Run: headless pygame with SDL's dummy video driver; simulated clock (each Clock.tick advances the game by its frame time, no real sleeping); random seed 0; keys injected as events and as key.get_pressed() state; no mouse input.
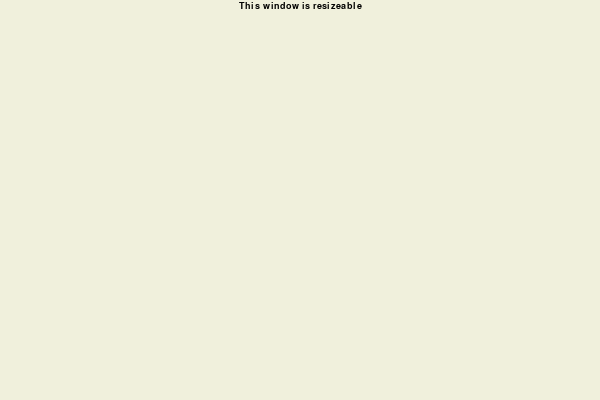
Frame 1 of 4 · flips 1–60 · no input
Frame 2 of 4 · flips 61–180 · tapped SPACE, RETURN · held RIGHT (→), D · screen unchanged from frame 1, image omitted
Frame 3 of 4 · flips 181–300 · held DOWN (↓), S · screen unchanged from frame 2, image omitted
Frame 4 of 4 · flips 301–420 · held LEFT (←), A, UP (↑), W · screen unchanged from frame 3, image omitted

The pygame program that drew these frames:

import sys
import os
import pygame
pygame.init()

clock = pygame.time.Clock()

scrsize = width, height = 600, 400
black = 0, 0, 0
bgcolor = (240, 240, 220)  # light grey

# to get the true full-screen size, do this BEFORE pygame.display.set_mode:
fullscreen_sz = pygame.display.Info().current_w, pygame.display.Info().current_h
print('screen size =', fullscreen_sz)


# ---------- This works under Windows Vista, no promises elsewhere! ----------
# initially center the pygame window by setting %SDL_VIDEO_WINDOW_POS%
win_pos_left = 1 + ((fullscreen_sz[0] - width) // 2)
win_pos_top = 1 + ((fullscreen_sz[1] - height) // 2)
os.environ['SDL_VIDEO_WINDOW_POS'] = '{0},{1}'.format(
    win_pos_left, win_pos_top)
# ----------------------------------------------------------------------------

screen = pygame.display.set_mode(scrsize, pygame.RESIZABLE)

# ----------------------------------------------------------------------------
os.environ['SDL_VIDEO_WINDOW_POS'] = ''
# if you don't clear the environment variable, the window will reposition
# every time pygame.display.set_mode() gets called due to a VIDEORESIZE event.
# ----------------------------------------------------------------------------

arial = pygame.font.SysFont('arial,microsoftsansserif,courier', 14)
txt2display = arial.render("This window is resizeable", True, black)
txt2display_w = txt2display.get_size()[0]

while True:
    changed = False
    for event in pygame.event.get():
        if event.type == pygame.QUIT:
            pygame.quit()
            sys.exit(0)
        elif event.type == pygame.VIDEORESIZE:
            scrsize = event.size  # or event.w, event.h
            screen = pygame.display.set_mode(scrsize, pygame.RESIZABLE)
            changed = True

    screen.fill(bgcolor)
    # at top-center of screen
    screen.blit(txt2display, ((scrsize[0]+1-txt2display_w)//2, 1))
    pygame.display.update()
    if not changed:
        clock.tick(60)  # limit to 60 fps
